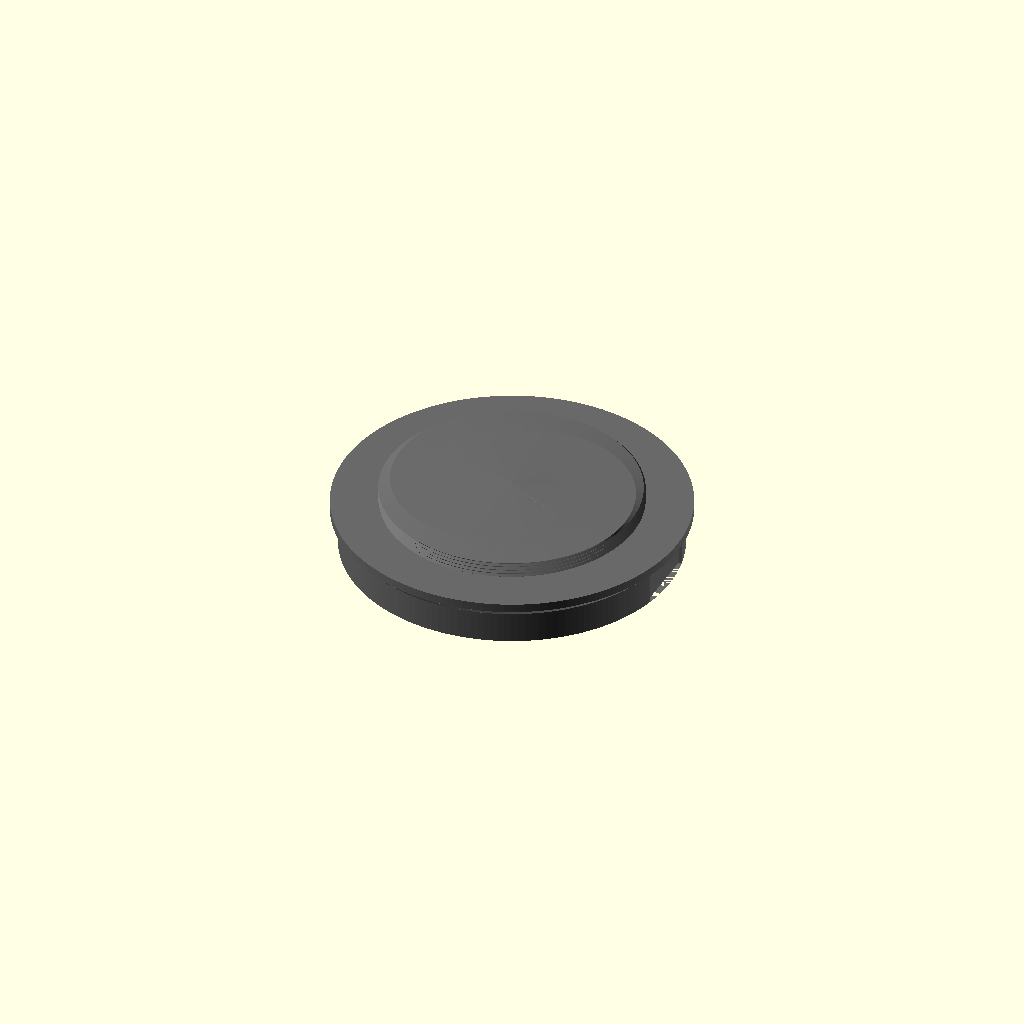
Cell 1: the model at its default parameters.
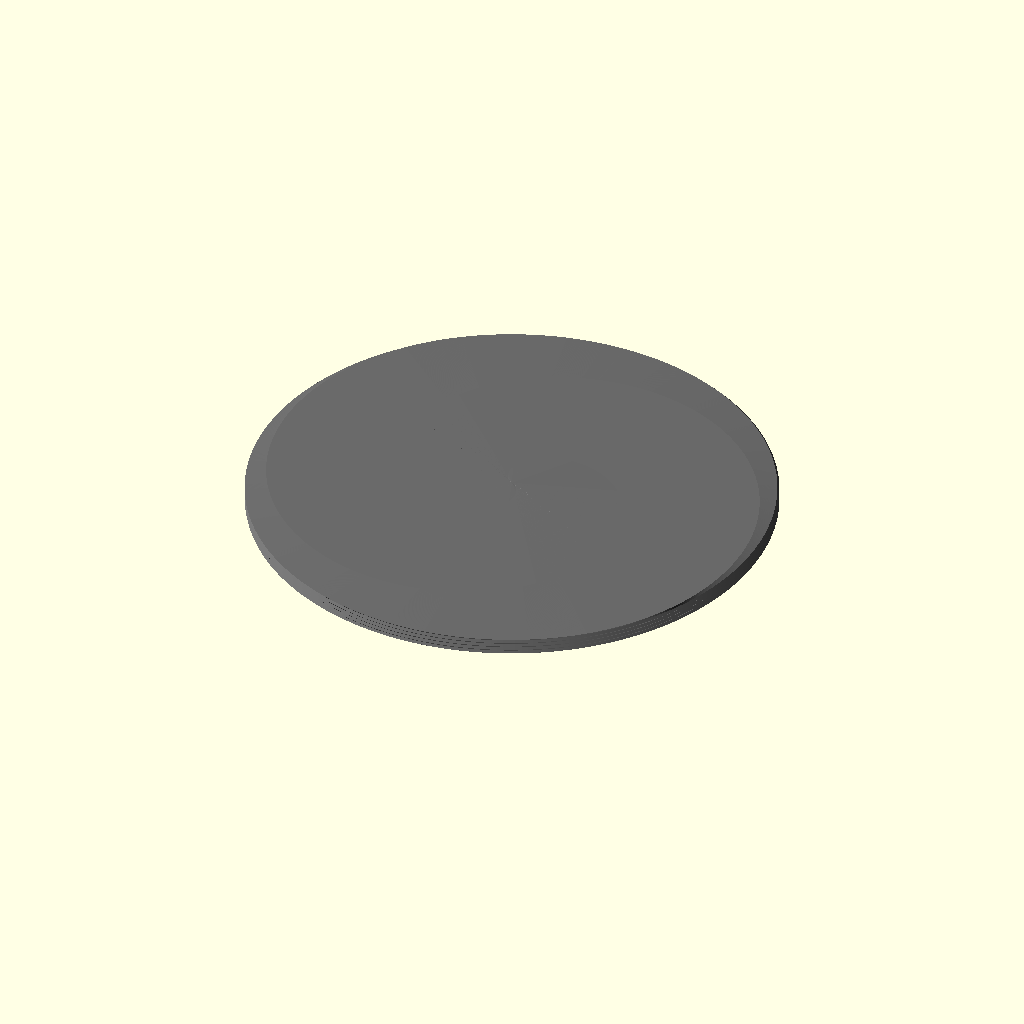
Cell 2: M65_MAJOR = 130 (everything else at default).
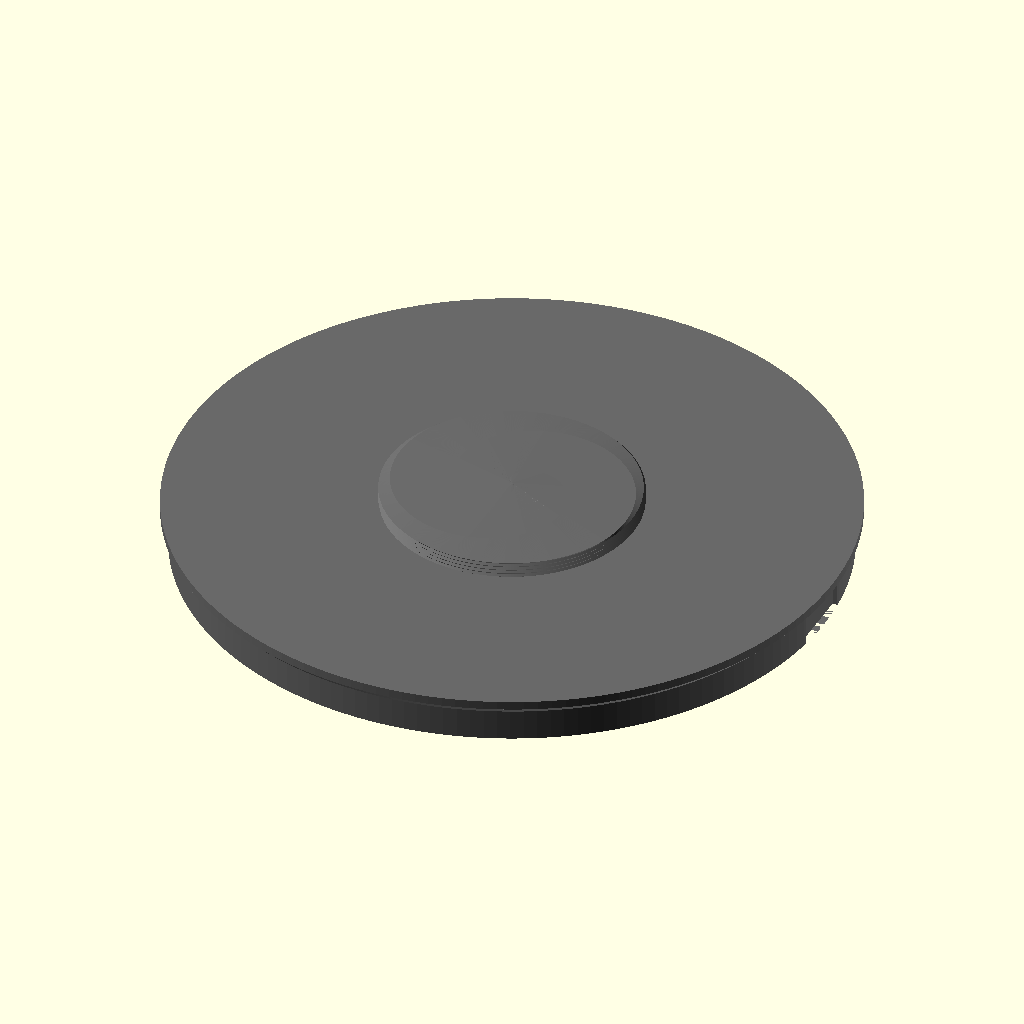
Cell 3: M65_HELI_OD = 165.34 (everything else at default).
One fixed orthographic camera (rotation 55°, 0°, 25°; colour scheme Cornfield) for every cell.
The OpenSCAD source (openscad/travel/dxpan_body_cap.scad):
// Dust cap for the DXPAN chassis lens port (M65 in the body lip).
// Screw it on when the helicoid and lens are off; the arms keep their
// own caps.
//
// The lip is 4.25 mm of M65×1. The male is longer than that so the
// flange seats on the skin and the tip clears the back of the crests.
// The whole male stands past the flange — the flange used to swallow
// it and leave under 3 mm in the hole.
//
// Print outer face down. z = 0 is that face. The male points up.
// Flanks are 50° so the thread holds itself; the flare under the
// seal is 45°. The chassis female stays the 30° hole the helicoid uses.
//
//   openscad -o dxpan_body_cap.stl dxpan_body_cap.scad
//
// Preview on the chassis: dxpan_body_cap_section.scad

include <../lib/threads.scad>

// Chassis lens port (dx_body.scad / params.scad). Keep in sync.
M65_MAJOR       = 65;
EL180_M62_PITCH = 1.0;
EL180_M62_TOL   = 0.45;
STEM_W_CLOCK    = 90;
M65_HELI_OD     = 82.67;
M65_HELI_CLEAR  = 1.0;

MALE_LEN  = 5.2;   // 4.25 in the lip, the rest out the back of the crests
CAP_TOOTH = 50;    // printed male. Clears the 30° female crest.
DOME_H    = 8;
FLANGE_H  = 2.2;
// Covers the helicoid relief on the lens face and lands on flat skin.
SEAL_OD   = M65_HELI_OD + M65_HELI_CLEAR + 5;
GRIP_OD   = SEAL_OD - 4;

function flare_h() = (SEAL_OD - GRIP_OD) / 2;
function seat_z()  = DOME_H + flare_h() + FLANGE_H;

module cap() {
    color("DimGray")
    difference() {
        union() {
            cylinder(h = DOME_H, d = GRIP_OD, $fn = 160);
            translate([0, 0, DOME_H])
                cylinder(h = flare_h(), d1 = GRIP_OD, d2 = SEAL_OD, $fn = 160);
            translate([0, 0, DOME_H + flare_h()])
                cylinder(h = FLANGE_H, d = SEAL_OD, $fn = 160);
            rotate([0, 0, STEM_W_CLOCK])
                translate([0, 0, seat_z()])
                    ScrewThread(M65_MAJOR, MALE_LEN,
                                pitch = EL180_M62_PITCH,
                                tolerance = EL180_M62_TOL,
                                tooth_angle = CAP_TOOTH,
                                tip_height = 1.1, tip_min_fract = 0.3);
        }
        for (a = [0, 180])
            rotate([0, 0, a])
                translate([GRIP_OD / 2 - 0.3, 0, (DOME_H - 0.1) / 2])
                    cube([3.0, 18, DOME_H - 0.1], center = true);
    }
}

// Seating face at the origin, male along +Z (into the chassis).
module cap_seated() {
    translate([0, 0, -seat_z()])
        cap();
}

echo(str("dxpan body cap  M65×", EL180_M62_PITCH,
         "  engaged ", 4.25, " of ", MALE_LEN,
         "  seal od ", SEAL_OD,
         "  print height ", seat_z() + MALE_LEN));

cap();
Parameter table extracted from the source (name, type, default, range or options):
M65_MAJOR: number, default 65
EL180_M62_PITCH: number, default 1
EL180_M62_TOL: number, default 0.45
STEM_W_CLOCK: number, default 90
M65_HELI_OD: number, default 82.67
M65_HELI_CLEAR: number, default 1
MALE_LEN: number, default 5.2
CAP_TOOTH: number, default 50
DOME_H: number, default 8
FLANGE_H: number, default 2.2
